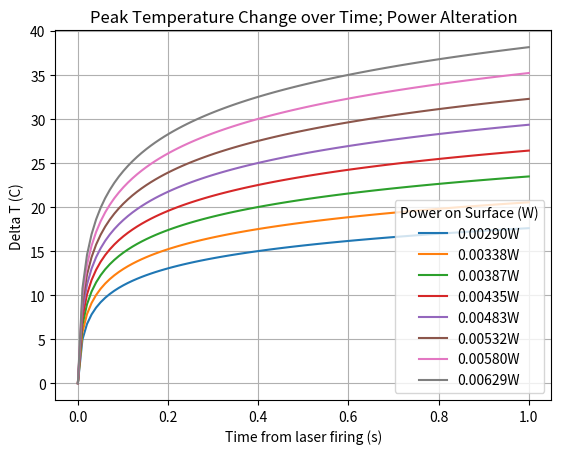

Reproduce this figure in Python.
import scipy.integrate as integrate
import matplotlib.pyplot as plt
import math
import numpy

def integrand(x,tempC, lilR, bigR):
	#print(bigR, " ", lilR, " ", tempC, " ", x )
	c = ((1+2*(x/tempC)))
	
	expBit = (-2*pow(lilR,2)) / (pow(bigR, 2) * c)
	return (1/c)* math.exp(expBit)

t0 = numpy.linspace(0, 1, 100) #s
wavelength = 1994 * pow(10,-9) #m
ua = 73.9 *100  #m^-1, optical absorbtion coeff
k = 0.6 #W m^-1 K^-1
p = 1000 #kg/m^-3
c = 4184 # J kg^-1 K^-1
pi = 3.14
#P0 = [0.005, .00692, .01 ,.0132, .015, .02] #W // Array of power values
P0 = numpy.linspace(.00692, .015, 8)
R = 25* pow(10,-6)#m
z = 117.55 * pow(10,-6)#m
r = 25.18 * pow(10,-6) #m

for P in P0:
	dt = []
	tc = pow(R,2) *c* p /(4*k)

	for t in t0:
		P1 = P * math.exp(-ua*z)
		insideIntegral,error = integrate.quad(integrand, 0, t, args = (tc,r, R,))
		constantBeforeIntegral = (2* ua * P1) / (p*c*pi*pow(R,2))
		dt.append(insideIntegral*constantBeforeIntegral)

	plt.plot(t0, dt, label = (str(P1)[0:7] + 'W'))
	plt.xlabel('Time from laser firing (s)')
	plt.ylabel('Delta T (C)')
	plt.title('Peak Temperature Change over Time; Power Alteration')
	plt.grid(True)

	#s = 'Power On Surface = ' + str(P1)[0:6] + 'W'
	#plt.text(.4,max(dt)*.3,s)

	#s = 'Optical Absorbtion Coeff = ' + str(u)[0:4] + 'm^-1'
	#plt.text(.4,max(dt)*.2,s)

	#s = 'lambda = ' + str(wavelength*pow(10,9))[0:4] + 'nm'
	#plt.text(.4,max(dt)*.1,s)

plt.legend(title = 'Power on Surface (W)')
plt.show()
